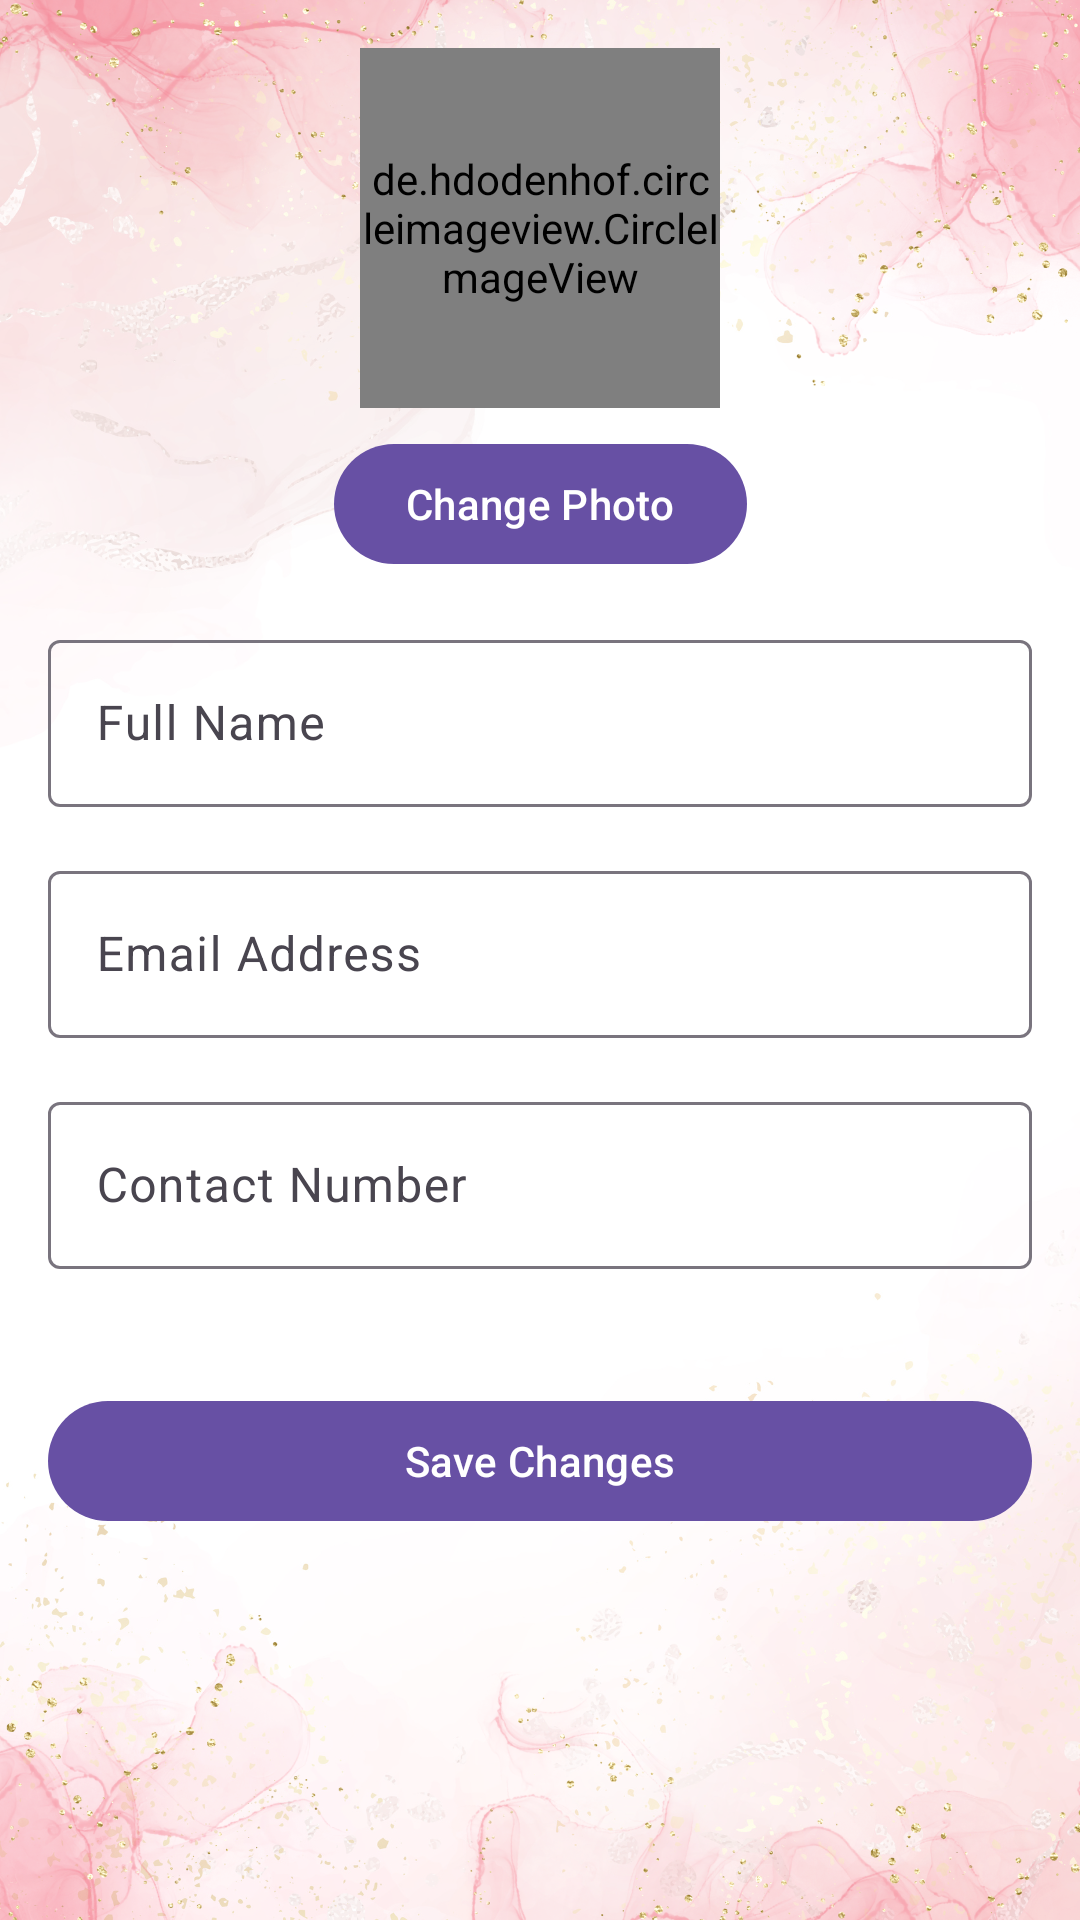

This screen was rendered from an Android layout file. Write that file and the resources it references.
<!-- AndroidManifest.xml: application theme Theme.TalkTrends -->
<!-- res/layout/activity_edit_profile.xml -->
<?xml version="1.0" encoding="utf-8"?>
<androidx.constraintlayout.widget.ConstraintLayout
xmlns:android="http://schemas.android.com/apk/res/android"
xmlns:app="http://schemas.android.com/apk/res-auto"
xmlns:tools="http://schemas.android.com/tools"
android:id="@+id/main"
android:layout_width="match_parent"
android:layout_height="match_parent"
android:padding="16dp"
    android:background="@drawable/loginbackground"
tools:context=".UI.Activity.EditProfileActivity">


<de.hdodenhof.circleimageview.CircleImageView
    android:id="@+id/editProfileImage"
    android:layout_width="120dp"
    android:layout_height="120dp"
    android:layout_marginBottom="16dp"
    android:src="@drawable/profile"
    app:civ_border_color="#FFFFFF"
    app:civ_border_width="4dp"
    app:layout_constraintTop_toTopOf="parent"
    app:layout_constraintStart_toStartOf="parent"
    app:layout_constraintEnd_toEndOf="parent" />

<com.google.android.material.button.MaterialButton
    android:id="@+id/changeImageButton"
    android:layout_width="wrap_content"
    android:layout_height="wrap_content"
    android:layout_marginTop="8dp"
    android:text="Change Photo"
    app:layout_constraintTop_toBottomOf="@id/editProfileImage"
    app:layout_constraintStart_toStartOf="parent"
    app:layout_constraintEnd_toEndOf="parent" />


<com.google.android.material.textfield.TextInputLayout
    android:id="@+id/nameInputLayout"
    android:layout_width="match_parent"
    android:layout_height="wrap_content"
    android:layout_marginTop="16dp"
    app:layout_constraintTop_toBottomOf="@id/changeImageButton"
    app:layout_constraintStart_toStartOf="parent"
    app:layout_constraintEnd_toEndOf="parent">

    <com.google.android.material.textfield.TextInputEditText
        android:id="@+id/nameEditText"
        android:layout_width="match_parent"
        android:layout_height="wrap_content"
        android:hint="Full Name"
        android:inputType="textPersonName" />
</com.google.android.material.textfield.TextInputLayout>


<com.google.android.material.textfield.TextInputLayout
    android:id="@+id/emailInputLayout"
    android:layout_width="match_parent"
    android:layout_height="wrap_content"
    android:layout_marginTop="16dp"
    app:layout_constraintTop_toBottomOf="@id/nameInputLayout"
    app:layout_constraintStart_toStartOf="parent"
    app:layout_constraintEnd_toEndOf="parent">

    <com.google.android.material.textfield.TextInputEditText
        android:id="@+id/emailEditText"
        android:layout_width="match_parent"
        android:layout_height="wrap_content"
        android:hint="Email Address"
        android:inputType="textEmailAddress" />
</com.google.android.material.textfield.TextInputLayout>


<com.google.android.material.textfield.TextInputLayout
    android:id="@+id/passwordInputLayout"
    android:layout_width="match_parent"
    android:layout_height="wrap_content"
    android:layout_marginTop="16dp"
    app:layout_constraintTop_toBottomOf="@id/emailInputLayout"
    app:layout_constraintStart_toStartOf="parent"
    app:layout_constraintEnd_toEndOf="parent">


    <com.google.android.material.textfield.TextInputEditText
        android:id="@+id/contactEditText"
        android:layout_width="match_parent"
        android:layout_height="wrap_content"
        android:hint="Contact Number"
        android:inputType="phone" />
</com.google.android.material.textfield.TextInputLayout>


<com.google.android.material.textfield.TextInputLayout
    android:id="@+id/contactInputLayout"
    android:layout_width="match_parent"
    android:layout_height="wrap_content"
    android:layout_marginTop="16dp"
    app:layout_constraintTop_toBottomOf="@id/passwordInputLayout"
    app:layout_constraintStart_toStartOf="parent"
    app:layout_constraintEnd_toEndOf="parent">

</com.google.android.material.textfield.TextInputLayout>


<com.google.android.material.button.MaterialButton
    android:id="@+id/saveChangesButton"
    android:layout_width="match_parent"
    android:layout_height="wrap_content"
    android:layout_marginTop="24dp"
    android:text="Save Changes"
    app:layout_constraintTop_toBottomOf="@id/contactInputLayout"
    app:layout_constraintStart_toStartOf="parent"
    app:layout_constraintEnd_toEndOf="parent" />

</androidx.constraintlayout.widget.ConstraintLayout>
<!-- resources referenced by this layout -->
<resources>
  <!-- drawable loginbackground: png bitmap (drawable, 880894 bytes) -->
  <!-- drawable profile: png bitmap (drawable, 12595 bytes) -->
  <style name="Theme.TalkTrends" parent="Base.Theme.TalkTrends" />
  <style name="Base.Theme.TalkTrends" parent="Theme.Material3.DayNight.NoActionBar">
          
          
      </style>
</resources>
